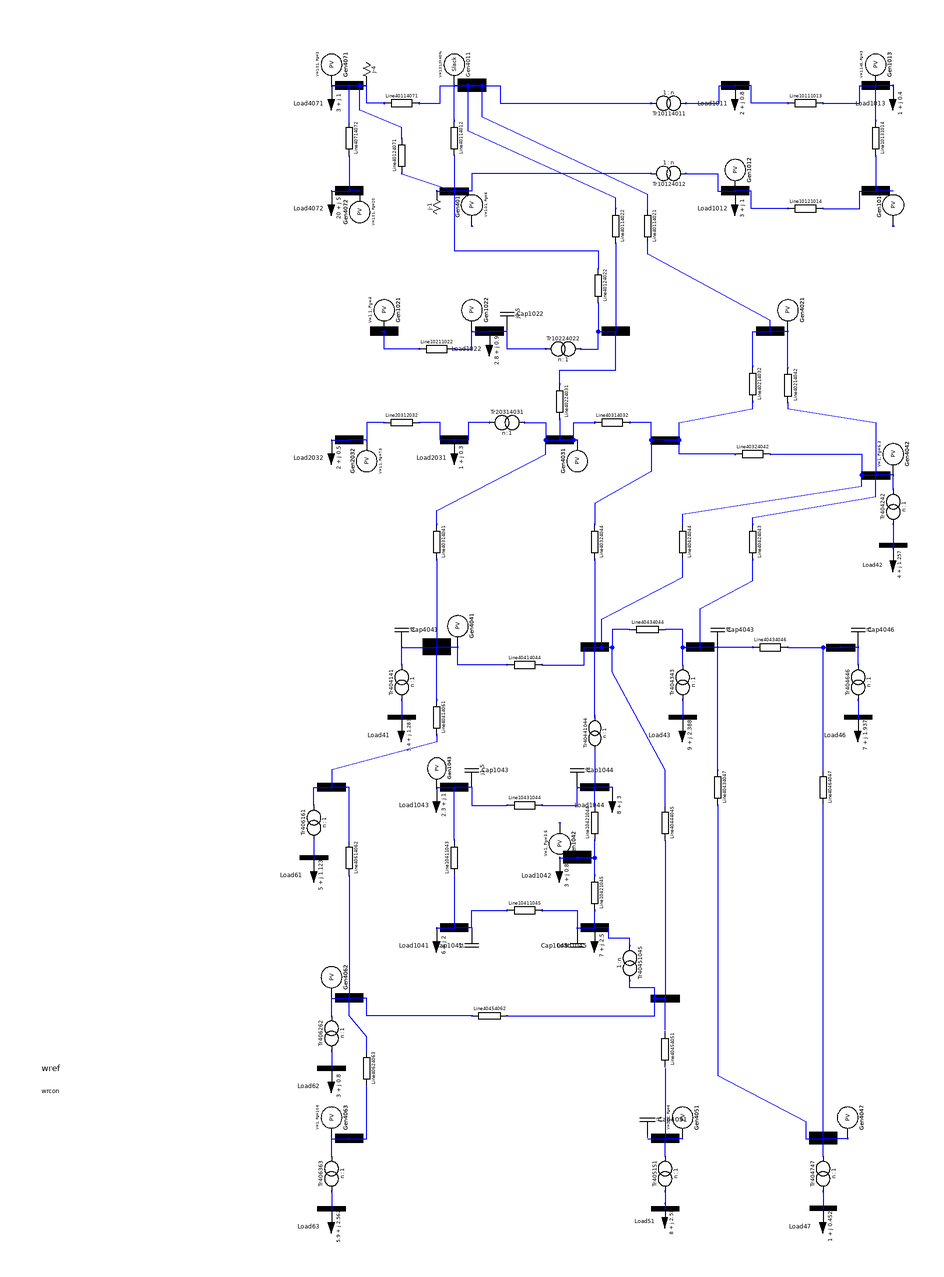

This picture is the connection diagram that the Modelica source below describes through its graphical annotations.

class lf32_028 
        extends ObjectStab.Base.System;
        output Real V1011;
        output Real V1012;
        output Real V1013;
        output Real V1014;
        output Real V1021;
        output Real V1022;
        output Real V1041;
        output Real V1042;
        output Real V1043;
        output Real V1044;
        output Real V1045;
        output Real V2031;
        output Real V2032;
        output Real V4011;
        output Real V4012;
        output Real V4021;
        output Real V4022;
        output Real V4031;
        output Real V4032;
        output Real V4041;
        output Real V4042;
        output Real V4043;
        output Real V4044;
        output Real V4045;
        output Real V4046;
        output Real V4047;
        output Real V4051;
        output Real V4061;
        output Real V4062;
        output Real V4063;
        output Real V4071;
        output Real V4072;
        output Real V41;
        output Real V42;
        output Real V43;
        output Real V46;
        output Real V47;
        output Real V51;
        output Real V61;
        output Real V62;
        output Real V63;
        replaceable ObjectStab.Network.Bus N1011 annotation (extent=[260, 660;
              300, 680], rotation=270);
        replaceable ObjectStab.Network.Bus N1012 annotation (extent=[260, 600;
              300, 620], rotation=270);
        replaceable ObjectStab.Network.Bus N1013 annotation (extent=[340, 660;
              380, 680], rotation=270);
        replaceable ObjectStab.Network.Bus N1014 annotation (extent=[340, 600;
              380, 620], rotation=270);
        replaceable ObjectStab.Network.Bus N1021 annotation (extent=[60, 520;
              100, 540], rotation=270);
        replaceable ObjectStab.Network.Bus N1022 annotation (extent=[120, 520;
              160, 540], rotation=270);
        replaceable ObjectStab.Network.Bus N1041 annotation (extent=[100, 180;
              140, 200], rotation=270);
        replaceable ObjectStab.Network.Bus N1042 annotation (extent=[160, 220;
              220, 240], rotation=270);
        replaceable ObjectStab.Network.Bus N1043 annotation (extent=[100, 260;
              140, 280], rotation=270);
        replaceable ObjectStab.Network.Bus N1044 annotation (extent=[220, 260;
              180, 280], rotation=90);
        replaceable ObjectStab.Network.Bus N1045 annotation (extent=[180, 180;
              220, 200], rotation=270);
        replaceable ObjectStab.Network.Bus N2031 annotation (extent=[100, 458;
              140, 478], rotation=270);
        replaceable ObjectStab.Network.Bus N2032 annotation (extent=[40, 458;
              80, 478], rotation=270);
        replaceable ObjectStab.Network.Bus N4011 annotation (extent=[100, 660;
              160, 680], rotation=270);
        replaceable ObjectStab.Network.Bus N4012 annotation (extent=[140, 600;
              100, 620], rotation=270);
        replaceable ObjectStab.Network.Bus N4021 annotation (extent=[280, 520;
              320, 540], rotation=270);
        replaceable ObjectStab.Network.Bus N4022 annotation (extent=[192, 520;
              232, 540], rotation=270);
        replaceable ObjectStab.Network.Bus N4031 annotation (extent=[160, 458;
              200, 478], rotation=270);
        replaceable ObjectStab.Network.Bus N4032 annotation (extent=[260, 458;
              220, 478], rotation=270);
        replaceable ObjectStab.Network.Bus N4041 annotation (extent=[70, 340;
              150, 360], rotation=270);
        replaceable ObjectStab.Network.Bus N4042 annotation (extent=[380, 438;
              340, 458], rotation=270);
        replaceable ObjectStab.Network.Bus N4043 annotation (extent=[240, 340;
              280, 360], rotation=270);
        replaceable ObjectStab.Network.Bus N4044 annotation (extent=[180, 340;
              220, 360], rotation=270);
        replaceable ObjectStab.Network.Bus N4045 annotation (extent=[260, 140;
              220, 160], rotation=270);
        replaceable ObjectStab.Network.Bus N4046 annotation (extent=[360, 340;
              320, 360], rotation=270);
        replaceable ObjectStab.Network.Bus N4047 annotation (extent=[300, 60;
              360, 80], rotation=270);
        replaceable ObjectStab.Network.Bus N4051 annotation (extent=[220, 60;
              260, 80], rotation=270);
        replaceable ObjectStab.Network.Bus N4061 annotation (extent=[30, 260;
              70, 280], rotation=270);
        replaceable ObjectStab.Network.Bus N4062 annotation (extent=[40, 140;
              80, 160], rotation=270);
        replaceable ObjectStab.Network.Bus N4063 annotation (extent=[40, 60; 80,
                80], rotation=270);
        replaceable ObjectStab.Network.Bus N4071 annotation (extent=[40, 660;
              80, 680], rotation=270);
        replaceable ObjectStab.Network.Bus N4072 annotation (extent=[40, 600;
              80, 620], rotation=270);
        replaceable ObjectStab.Network.Bus N41 annotation (extent=[80, 300; 100,
                320], rotation=270);
        replaceable ObjectStab.Network.Bus N42 annotation (extent=[360, 398;
              380, 418], rotation=270);
        replaceable ObjectStab.Network.Bus N43 annotation (extent=[240, 300;
              260, 320], rotation=270);
        replaceable ObjectStab.Network.Bus N46 annotation (extent=[340, 300;
              360, 320], rotation=270);
        replaceable ObjectStab.Network.Bus N47 annotation (extent=[320.154,
              20.5; 340, 40], rotation=270);
        replaceable ObjectStab.Network.Bus N51 annotation (extent=[230, 20; 250,
                40], rotation=270);
        replaceable ObjectStab.Network.Bus N61 annotation (extent=[30, 220; 50,
                240], rotation=270);
        replaceable ObjectStab.Network.Bus N62 annotation (extent=[40, 100; 60,
                120], rotation=270);
        replaceable ObjectStab.Network.Bus N63 annotation (extent=[40, 20; 60,
              40], rotation=270);
        replaceable Nordic32.Models.SweLoad Load1011(P0=2, Q0=0.8) annotation (
            extent=[270, 650; 290, 670], rotation=270);
        replaceable Nordic32.Models.SweLoad Load1012(P0=3, Q0=1) annotation (
            extent=[270, 590; 290, 610], rotation=270);
        replaceable Nordic32.Models.SweLoad Load1013(P0=1, Q0=0.4) annotation (
            extent=[360, 650; 380, 670], rotation=270);
        replaceable Nordic32.Models.SweLoad Load1022(P0=2.8, Q0=0.95) 
          annotation (extent=[130, 510; 150, 530], rotation=270);
        replaceable Nordic32.Models.SweLoad Load1041(P0=6, Q0=2) annotation (
            extent=[100, 170; 120, 190], rotation=270);
        replaceable Nordic32.Models.SweLoad Load1042(P0=3, Q0=0.8) annotation (
            extent=[170, 209.833; 190, 230], rotation=270);
        replaceable Nordic32.Models.SweLoad Load1043(P0=2.3, Q0=1) annotation (
            extent=[100, 250; 120, 270], rotation=270);
        replaceable Nordic32.Models.SweLoad Load1044(P0=8, Q0=3) annotation (
            extent=[200, 250; 220, 270], rotation=270);
        replaceable Nordic32.Models.SweLoad Load1045(P0=7, Q0=2.5) annotation (
            extent=[190, 170; 210, 190], rotation=270);
        replaceable Nordic32.Models.SweLoad Load2031(P0=1, Q0=0.3) annotation (
            extent=[110, 448; 130, 468], rotation=270);
        replaceable Nordic32.Models.SweLoad Load2032(P0=2, Q0=0.5) annotation (
            extent=[40, 448; 60, 468], rotation=270);
        replaceable Nordic32.Models.SweLoad Load4071(P0=3, Q0=1) annotation (
            extent=[40, 650; 60, 670], rotation=270);
        replaceable Nordic32.Models.SweLoad Load4072(P0=20, Q0=5) annotation (
            extent=[40, 590; 60, 610], rotation=270);
        replaceable Nordic32.Models.SweLoad Load41(P0=5.4, Q0=1.283) 
          annotation (extent=[80, 290; 100, 310], rotation=270);
        replaceable Nordic32.Models.SweLoad Load42(P0=4, Q0=1.257) annotation (
            extent=[360, 388; 380, 406], rotation=270);
        replaceable Nordic32.Models.SweLoad Load43(P0=9, Q0=2.388) annotation (
            extent=[240, 290; 260, 310], rotation=270);
        replaceable Nordic32.Models.SweLoad Load46(P0=7, Q0=1.937) annotation (
            extent=[340, 290; 360, 310], rotation=270);
        replaceable Nordic32.Models.SweLoad Load47(P0=1, Q0=0.452) annotation (
            extent=[320, 10; 340, 30], rotation=270);
        replaceable Nordic32.Models.SweLoad Load51(P0=8, Q0=2.532) annotation (
            extent=[230, 14; 250, 32], rotation=270);
        replaceable Nordic32.Models.SweLoad Load61(P0=5, Q0=1.123) annotation (
            extent=[30, 210; 50, 230], rotation=270);
        replaceable Nordic32.Models.SweLoad Load62(P0=3, Q0=0.8) annotation (
            extent=[40, 90; 60, 110], rotation=270);
        replaceable Nordic32.Models.SweLoad Load63(P0=5.9, Q0=2.562) 
          annotation (extent=[40, 10; 60, 30], rotation=270);
        ObjectStab.Network.ShuntCapacitor Cap1022(G=0, B=0.5) annotation (
            extent=[140, 530; 160, 550], rotation=90);
        ObjectStab.Network.ShuntCapacitor Cap1041(G=0, B=2) annotation (extent=
              [120, 170; 140, 190], rotation=270);
        ObjectStab.Network.ShuntCapacitor Cap1043(G=0, B=1.5) annotation (
            extent=[120, 270; 140, 290], rotation=90);
        ObjectStab.Network.ShuntCapacitor Cap1044(G=0, B=2) annotation (extent=
              [180, 270; 200, 290], rotation=90);
        ObjectStab.Network.ShuntCapacitor Cap1045(G=0, B=2) annotation (extent=
              [180, 170; 200, 190], rotation=270);
        ObjectStab.Network.ShuntReactor Reactor4012(G=0, B=-1) annotation (
            extent=[100, 590; 120, 610], rotation=270);
        ObjectStab.Network.ShuntCapacitor Cap4041(G=0, B=2) annotation (extent=
              [80, 350; 100, 370], rotation=90);
        ObjectStab.Network.ShuntCapacitor Cap4043(G=0, B=2) annotation (extent=
              [260, 350; 280, 370], rotation=90);
        ObjectStab.Network.ShuntCapacitor Cap4046(G=0, B=1) annotation (extent=
              [340, 350; 360, 370], rotation=90);
        ObjectStab.Network.ShuntCapacitor Cap4051(G=0, B=1) annotation (extent=
              [220, 70; 240, 92], rotation=90);
        ObjectStab.Network.ShuntReactor Reactor4071(G=0, B=-4) annotation (
            extent=[60, 670; 80, 690], rotation=90);
        replaceable ObjectStab.Generators.PVNode Gen1012(V0=1.13, Pg0=6.0) 
          annotation (extent=[270, 610; 290, 630], rotation=90);
        replaceable ObjectStab.Generators.PVNode Gen1013(V0=1.145, Pg0=3) 
          annotation (extent=[350, 670; 370, 690], rotation=90);
        replaceable ObjectStab.Generators.PVNode Gen1014(V0=1.16, Pg0=5.5) 
          annotation (extent=[380, 590; 360, 610], rotation=270);
        replaceable ObjectStab.Generators.PVNode Gen1021(V0=1.1, Pg0=4) 
          annotation (extent=[70, 530; 90, 550], rotation=90);
        replaceable ObjectStab.Generators.PVNode Gen1022(V0=1.0630, Pg0=2) 
          annotation (extent=[120, 530; 140, 550], rotation=90);
        replaceable ObjectStab.Generators.PVNode Gen1042(V0=1, Pg0=3.6) 
          annotation (extent=[190, 230; 170, 250], rotation=90);
        replaceable ObjectStab.Generators.PVNode Gen1043(V0=0.9902, Pg0=1.8) 
          annotation (extent=[100, 270; 120, 288], rotation=90);
        replaceable ObjectStab.Generators.PVNode Gen2032(V0=1.1, Pg0=7.5) 
          annotation (extent=[60, 448; 80, 468], rotation=270);
        replaceable ObjectStab.Generators.PVNode Gen4012(V0=1.01, Pg0=6) 
          annotation (extent=[140, 590; 120, 610], rotation=270);
        replaceable ObjectStab.Generators.PVNode Gen4021(V0=1.0083, Pg0=2.5) 
          annotation (extent=[300, 530; 320, 550], rotation=90);
        replaceable ObjectStab.Generators.PVNode Gen4031(V0=1.01, Pg0=3.1) 
          annotation (extent=[180, 448; 200, 468], rotation=270);
        replaceable ObjectStab.Generators.PVNode Gen4041(V0=1, Pg0=0.000010) 
          annotation (extent=[112, 350; 132, 370], rotation=90);
        replaceable ObjectStab.Generators.PVNode Gen4042(V0=1, Pg0=6.3) 
          annotation (extent=[360, 448; 380, 468], rotation=90);
        replaceable ObjectStab.Generators.PVNode Gen4047(V0=1.02, Pg0=10.8) 
          annotation (extent=[334, 70; 354, 90], rotation=90);
        replaceable ObjectStab.Generators.PVNode Gen4051(V0=1.02, Pg0=6) 
          annotation (extent=[240, 70; 260, 90], rotation=90);
        replaceable ObjectStab.Generators.PVNode Gen4062(V0=1.0005, Pg0=5.3) 
          annotation (extent=[40, 150; 60, 170], rotation=90);
        replaceable ObjectStab.Generators.PVNode Gen4063(V0=1, Pg0=10.6) 
          annotation (extent=[40, 70; 60, 90], rotation=90);
        replaceable ObjectStab.Generators.PVNode Gen4071(V0=1.01, Pg0=3) 
          annotation (extent=[40, 670; 60, 690], rotation=90);
        replaceable ObjectStab.Generators.PVNode Gen4072(V0=1.01, Pg0=20) 
          annotation (extent=[56, 590; 76, 610], rotation=270);
        replaceable ObjectStab.Generators.Slack Gen4011(V0=1.01) annotation (
            extent=[110, 670; 130, 690], rotation=90);
        replaceable ObjectStab.Network.Pilink Line10111013(
          R=0.005,
          X=0.035,
          B=0.028000) annotation (extent=[310, 650; 330, 670]);
        replaceable ObjectStab.Network.Pilink Line10121014(
          R=0.007,
          X=0.045,
          B=0.036000) annotation (extent=[310, 590; 330, 610]);
        replaceable ObjectStab.Network.Pilink Line10131014(
          R=0.003500,
          X=0.025,
          B=0.020000) annotation (extent=[350, 630; 370, 650], rotation=270);
        replaceable ObjectStab.Network.Pilink Line10211022(
          R=0.015,
          X=0.100,
          B=0.060000) annotation (extent=[100, 510; 120, 530]);
        replaceable ObjectStab.Network.Pilink Line10411043(
          R=0.005,
          X=0.030,
          B=0.024000) annotation (extent=[110, 220; 130, 240], rotation=90);
        replaceable ObjectStab.Network.Pilink Line10411045(
          R=0.007500,
          X=0.060,
          B=0.050000) annotation (extent=[150, 190; 170, 210]);
        replaceable ObjectStab.Network.Pilink Line10421044(
          R=0.019,
          X=0.140,
          B=0.240000) annotation (extent=[190, 240; 210, 260], rotation=90);
        replaceable ObjectStab.Network.Pilink Line10421045(
          R=0.050,
          X=0.300,
          B=0.060000) annotation (extent=[190, 200; 210, 220], rotation=270);
        replaceable ObjectStab.Network.Pilink Line10431044(
          R=0.005,
          X=0.040,
          B=0.032000) annotation (extent=[150, 250; 170, 270]);
        replaceable ObjectStab.Network.Pilink Line20312032(
          R=0.006,
          X=0.045,
          B=0.030000) annotation (extent=[100, 468; 80, 488]);
        replaceable ObjectStab.Network.Pilink Line40114012(
          R=0.001,
          X=0.008,
          B=0.200000) annotation (extent=[110, 630; 130, 650], rotation=270);
        replaceable ObjectStab.Network.Pilink Line40114021(
          R=0.006,
          X=0.060,
          B=1.800000) annotation (extent=[220, 580; 240, 600], rotation=270);
        replaceable ObjectStab.Network.Pilink Line40114022(
          R=0.004,
          X=0.040,
          B=1.200000) annotation (extent=[202, 580; 222, 600], rotation=270);
        replaceable ObjectStab.Network.Pilink Line40114071(
          R=0.005,
          X=0.045,
          B=1.400000) annotation (extent=[80, 650; 100, 670]);
        replaceable ObjectStab.Network.Pilink Line40124022(
          R=0.004,
          X=0.035,
          B=1.005000) annotation (extent=[192, 546; 212, 566], rotation=270);
        replaceable ObjectStab.Network.Pilink Line40124071(
          R=0.005,
          X=0.050,
          B=1.500000) annotation (extent=[80, 620; 100, 640], rotation=90);
        replaceable ObjectStab.Network.Pilink Line40214032(
          R=0.004,
          X=0.040,
          B=1.200000) annotation (extent=[280, 490; 300, 510], rotation=270);
        replaceable ObjectStab.Network.Pilink Line40214042(
          R=0.010,
          X=0.060,
          B=3.000000) annotation (extent=[300, 488.5; 320, 510], rotation=270);
        replaceable ObjectStab.Network.Pilink Line40224031(
          R=0.002,
          X=0.020,
          B=2.400000) annotation (extent=[170, 480; 190, 500], rotation=270);
        replaceable ObjectStab.Network.Pilink Line40314032(
          R=0.001,
          X=0.010,
          B=0.300000) annotation (extent=[200, 468; 220, 488]);
        replaceable ObjectStab.Network.Pilink Line40314041(
          R=0.003,
          X=0.020,
          B=4.800000) annotation (extent=[100, 400; 120, 420], rotation=270);
        replaceable ObjectStab.Network.Pilink Line40324042(
          R=0.010,
          X=0.040,
          B=2.000000) annotation (extent=[280, 450; 300, 470]);
        replaceable ObjectStab.Network.Pilink Line40324044(
          R=0.006,
          X=0.050,
          B=2.400000) annotation (extent=[190, 400; 210, 420], rotation=270);
        replaceable ObjectStab.Network.Pilink Line40414044(
          R=0.003,
          X=0.030,
          B=0.900000) annotation (extent=[150, 330; 170, 350]);
        replaceable ObjectStab.Network.Pilink Line40414061(
          R=0.006,
          X=0.045,
          B=1.300000) annotation (extent=[100, 300; 120, 320], rotation=270);
        replaceable ObjectStab.Network.Pilink Line40424043(
          R=0.002,
          X=0.015,
          B=0.500000) annotation (extent=[280, 400; 300, 420], rotation=270);
        replaceable ObjectStab.Network.Pilink Line40424044(
          R=0.002,
          X=0.020,
          B=0.600000) annotation (extent=[240, 400; 260, 420], rotation=270);
        replaceable ObjectStab.Network.Pilink Line40434044(
          R=0.001,
          X=0.010,
          B=0.300000) annotation (extent=[240, 350; 220, 370]);
        replaceable ObjectStab.Network.Pilink Line40434046(
          R=0.001,
          X=0.010,
          B=0.300000) annotation (extent=[290, 340; 310, 360]);
        replaceable ObjectStab.Network.Pilink Line40434047(
          R=0.002,
          X=0.020,
          B=0.600000) annotation (extent=[260, 260; 280, 280], rotation=270);
        replaceable ObjectStab.Network.Pilink Line40444045(
          R=0.001,
          X=0.010,
          B=1.200000) annotation (extent=[230, 240; 250, 260], rotation=270);
        replaceable ObjectStab.Network.Pilink Line40454051(
          R=0.002,
          X=0.020,
          B=2.400000) annotation (extent=[230, 110; 250, 132], rotation=270);
        replaceable ObjectStab.Network.Pilink Line40454062(
          R=0.011,
          X=0.080,
          B=2.400000) annotation (extent=[150, 130; 130, 150]);
        replaceable ObjectStab.Network.Pilink Line40464047(
          R=0.001,
          X=0.015,
          B=0.500000) annotation (extent=[320, 260; 340, 280], rotation=270);
        replaceable ObjectStab.Network.Pilink Line40614062(
          R=0.002,
          X=0.020,
          B=0.600000) annotation (extent=[50, 220; 70, 240], rotation=270);
        replaceable ObjectStab.Network.Pilink Line40624063(
          R=0.001500,
          X=0.015,
          B=1.800000) annotation (extent=[60, 100; 80, 120], rotation=270);
        replaceable ObjectStab.Network.Pilink Line40714072(
          R=0.001500,
          X=0.015,
          B=6.000000) annotation (extent=[50, 630; 70, 650], rotation=270);
        replaceable ObjectStab.Network.FixTransformer Tr10114011(
          R=0.000,
          X=0.010034,
          n=1.119946) annotation (extent=[232, 650; 252, 670]);
        replaceable ObjectStab.Network.FixTransformer Tr10124012(
          R=0.000,
          X=0.010034,
          n=1.119946) annotation (extent=[232, 610; 252, 630]);
        replaceable ObjectStab.Network.FixTransformer Tr10224022(
          R=0.000,
          X=0.013738,
          n=1.069976) annotation (extent=[172, 510; 192, 530], rotation=180);
        replaceable ObjectStab.Network.FixTransformer Tr20314031(
          R=0.000,
          X=0.013229,
          n=1.049979) annotation (extent=[140, 468; 160, 488], rotation=180);
        replaceable ObjectStab.Network.FixTransformer Tr40441044(
          R=0.000,
          X=0.005000,
          n=1.0) annotation (extent=[190, 292; 210, 310], rotation=270);
        replaceable ObjectStab.Network.FixTransformer Tr40451045(
          R=0.000,
          X=0.005000,
          n=1.0) annotation (extent=[210, 160; 230, 180], rotation=90);
        replaceable ObjectStab.Network.FixTransformer Tr404141(
          R=0.000,
          X=0.01,
          n=1.01) annotation (extent=[80, 320; 100, 340], rotation=270);
        replaceable ObjectStab.Network.FixTransformer Tr404242(
          R=0.000,
          X=0.013,
          n=1.02) annotation (extent=[360, 420; 380, 440], rotation=270);
        replaceable ObjectStab.Network.FixTransformer Tr404343(
          R=0.000,
          X=0.007,
          n=1.03) annotation (extent=[240, 320; 260, 340], rotation=270);
        replaceable ObjectStab.Network.FixTransformer Tr404646(
          R=0.000,
          X=0.01,
          n=1.03) annotation (extent=[340, 320; 360, 340], rotation=270);
        replaceable ObjectStab.Network.FixTransformer Tr404747(
          R=0.000,
          X=0.040000,
          n=1.00) annotation (extent=[320, 40; 340, 60], rotation=270);
        replaceable ObjectStab.Network.FixTransformer Tr405151(
          R=0.000,
          X=0.0070,
          n=1.00) annotation (extent=[230, 40; 250, 60], rotation=270);
        replaceable ObjectStab.Network.FixTransformer Tr406161(
          R=0.000,
          X=0.013,
          n=1.04) annotation (extent=[30, 240; 50, 260], rotation=270);
        replaceable ObjectStab.Network.FixTransformer Tr406262(
          R=0.000,
          X=0.02,
          n=1.02) annotation (extent=[40, 120; 60, 140], rotation=270);
        replaceable ObjectStab.Network.FixTransformer Tr406363(
          R=0.000,
          X=0.01,
          n=1.03) annotation (extent=[40, 40; 60, 60], rotation=270);
      equation 
        connect(Load1011.T, N1011.T) annotation (points=[280, 670; 280, 670]);
        connect(Load1012.T, N1012.T) annotation (points=[280, 610; 280, 610]);
        connect(Load1022.T, N1022.T) annotation (points=[140, 530; 140, 530]);
        connect(Load1041.T, N1041.T) annotation (points=[110, 190; 120, 190]);
        connect(Load1042.T, N1042.T) annotation (points=[180, 230; 190, 230]);
        connect(Load1043.T, N1043.T) annotation (points=[110, 270; 120, 270]);
        connect(Load1044.T, N1044.T) annotation (points=[210, 270; 200, 270]);
        connect(Load1045.T, N1045.T) annotation (points=[200, 190; 200, 190]);
        connect(Load2031.T, N2031.T) annotation (points=[120, 468; 120, 468]);
        connect(Load2032.T, N2032.T) annotation (points=[50, 468; 60, 468]);
        connect(Load4071.T, N4071.T) annotation (points=[50, 670; 60, 670]);
        connect(Load4072.T, N4072.T) annotation (points=[50, 610; 60, 610]);
        connect(Load41.T, N41.T) annotation (points=[90, 310; 90, 310]);
        connect(Load42.T, N42.T) annotation (points=[370, 406; 370, 408]);
        connect(Load43.T, N43.T) annotation (points=[250, 310; 250, 310]);
        connect(Load46.T, N46.T) annotation (points=[350, 310; 350, 310]);
        connect(Load47.T, N47.T) annotation (points=[330, 30; 330.077, 30.25]);
        connect(Load51.T, N51.T) annotation (points=[240, 32; 240, 30]);
        connect(Load61.T, N61.T) annotation (points=[40, 230; 40, 230]);
        connect(Load62.T, N62.T) annotation (points=[50, 110; 50, 110]);
        connect(Load63.T, N63.T) annotation (points=[50, 30; 50, 30]);
        connect(Cap1022.T, N1022.T) annotation (points=[150, 530; 140, 530]);
        connect(Cap1041.T, N1041.T) annotation (points=[130, 190; 120, 190]);
        connect(Cap1043.T, N1043.T) annotation (points=[130, 270; 120, 270]);
        connect(Cap1044.T, N1044.T) annotation (points=[190, 270; 200, 270]);
        connect(Cap1045.T, N1045.T) annotation (points=[190, 190; 200, 190]);
        connect(Reactor4012.T, N4012.T) annotation (points=[110, 610; 120, 610]);
        connect(Cap4041.T, N4041.T) annotation (points=[90, 350; 110, 350]);
        connect(Cap4043.T, N4043.T) annotation (points=[270, 350; 260, 350]);
        connect(Cap4046.T, N4046.T) annotation (points=[350, 350; 340, 350]);
        connect(Cap4051.T, N4051.T) annotation (points=[230, 70; 240, 70]);
        connect(Gen1012.T, N1012.T) annotation (points=[280, 610; 280, 610]);
        connect(Gen1013.T, N1013.T) annotation (points=[360, 670; 360, 670]);
        connect(Gen1014.T, N1014.T) annotation (points=[370, 610; 360, 610]);
        connect(Gen1021.T, N1021.T) annotation (points=[80, 530; 80, 530]);
        connect(Gen1022.T, N1022.T) annotation (points=[130, 530; 140, 530]);
        connect(Gen1042.T, N1042.T) annotation (points=[180, 230; 190, 230]);
        connect(Gen1043.T, N1043.T) annotation (points=[110, 270; 120, 270]);
        connect(Gen4012.T, N4012.T) annotation (points=[130, 610; 120, 610]);
        connect(Gen4021.T, N4021.T) annotation (points=[310, 530; 300, 530]);
        connect(Gen4031.T, N4031.T) annotation (points=[190, 468; 180, 468]);
        connect(Gen4041.T, N4041.T) annotation (points=[122, 350; 110, 350]);
        connect(Gen4042.T, N4042.T) annotation (points=[370, 448; 360, 448]);
        connect(Gen4047.T, N4047.T) annotation (points=[344, 70; 330, 70]);
        connect(Gen4051.T, N4051.T) annotation (points=[250, 70; 240, 70]);
        connect(Gen4063.T, N4063.T) annotation (points=[50, 70; 60, 70]);
        connect(Gen4011.T, N4011.T) annotation (points=[120, 670; 130, 670]);
        connect(Line10111013.T1, N1011.T) annotation (points=[310, 660; 289,
              660; 289, 670; 280, 670]);
        connect(Line10111013.T2, N1013.T) annotation (points=[330, 660; 351,
              660; 351, 670; 360, 670]);
        connect(Line10121014.T1, N1012.T) annotation (points=[310, 600; 289,
              600; 289, 610; 280, 610]);
        connect(Line10121014.T2, N1014.T) annotation (points=[330, 600; 351,
              600; 351, 610; 360, 610]);
        connect(Line10131014.T1, N1013.T) annotation (points=[360, 650; 360,
              670]);
        connect(Line10131014.T2, N1014.T) annotation (points=[360, 630; 360,
              610]);
        connect(Line10411043.T1, N1041.T) annotation (points=[120, 220; 120,
              190]);
        connect(Line10411043.T2, N1043.T) annotation (points=[120, 240; 120,
              270]);
        connect(Line10421044.T2, N1044.T) annotation (points=[200, 260; 200,
              270]);
        connect(Line40114012.T2, N4012.T) annotation (points=[120, 630; 120,
              610]);
        connect(Line40114022.T2, N4022.T) annotation (points=[212, 580; 212,
              530]);
        connect(Line40124071.T1, N4012.T) annotation (points=[90, 620; 120, 610]);
        connect(Line40224031.T2, N4031.T) annotation (points=[180, 480; 180,
              468]);
        connect(Line40314041.T2, N4041.T) annotation (points=[110, 400; 110,
              350]);
        connect(Line40324044.T2, N4044.T) annotation (points=[200, 400; 200,
              350]);
        connect(Line40414061.T1, N4041.T) annotation (points=[110, 320; 110,
              350]);
        connect(Line40434046.T1, N4043.T) annotation (points=[290, 350; 260,
              350]);
        connect(Line40434046.T2, N4046.T) annotation (points=[310, 350; 340,
              350]);
        connect(Line40444045.T2, N4045.T) annotation (points=[240, 240; 240,
              150]);
        connect(Line40454051.T1, N4045.T) annotation (points=[240, 132; 240,
              150]);
        connect(Line40454051.T2, N4051.T) annotation (points=[240, 110; 240, 70]);
        connect(Line40614062.T2, N4062.T) annotation (points=[60, 220; 60, 150]);
        connect(Line40714072.T1, N4071.T) annotation (points=[60, 650; 60, 670]);
        connect(Line40714072.T2, N4072.T) annotation (points=[60, 630; 60, 610]);
        connect(Tr10114011.T2, N1011.T) annotation (points=[252, 660; 271, 660;
                271, 670; 280, 670]);
        connect(Tr10124012.T2, N1012.T) annotation (points=[252, 620; 270, 620;
                270, 610; 280, 610]);
        connect(Tr10124012.T1, N4012.T) annotation (points=[232, 620; 130, 620;
                130, 610; 120, 610]);
        connect(Tr10224022.T2, N1022.T) annotation (points=[172, 520; 150, 520;
                150, 530; 140, 530]);
        connect(Tr10224022.T1, N4022.T) annotation (points=[192, 520; 202, 520;
                202, 530; 212, 530]);
        connect(Tr40441044.T1, N4044.T) annotation (points=[200, 310; 200, 350]);
        connect(Tr40441044.T2, N1044.T) annotation (points=[200, 292; 200, 270]);
        connect(Tr404141.T2, N41.T) annotation (points=[90, 320; 90, 310]);
        connect(Tr404242.T2, N42.T) annotation (points=[370, 420; 370, 408]);
        connect(Tr404343.T2, N43.T) annotation (points=[250, 320; 250, 310]);
        connect(Tr404646.T2, N46.T) annotation (points=[350, 320; 350, 310]);
        connect(Tr404747.T1, N4047.T) annotation (points=[330, 60; 330, 70]);
        connect(Tr404747.T2, N47.T) annotation (points=[330, 40; 330.077, 30.25]);
        connect(Tr405151.T1, N4051.T) annotation (points=[240, 60; 240, 70]);
        connect(Tr405151.T2, N51.T) annotation (points=[240, 40; 240, 30]);
        connect(Tr406161.T2, N61.T) annotation (points=[40, 240; 40, 230]);
        connect(Tr406262.T2, N62.T) annotation (points=[50, 120; 50, 110]);
        connect(Tr406363.T2, N63.T) annotation (points=[50, 40; 50, 30]);
        annotation (
          Coordsys(
            extent=[0, 0; 400, 700],
            grid=[2, 2],
            component=[20, 20]),
          Window(
            x=0,
            y=0,
            width=0.42,
            height=0.97),
          Diagram);
        connect(Load1013.T, N1013.T) annotation (points=[370, 670; 370, 670;
              360, 670]);
        connect(Line40114071.T2, N4011.T) annotation (points=[100, 660; 112,
              660; 112, 670; 130, 670]);
        connect(Line40114071.T1, N4071.T) annotation (points=[80, 660; 70, 660;
                70, 670; 60, 670]);
        connect(N4071.T, Gen4071.T) annotation (points=[60, 670; 50, 670]);
        connect(N4071.T, Reactor4071.T) annotation (points=[60, 670; 70, 670]);
        connect(Line40124071.T2, N4071.T) annotation (points=[90, 640; 90, 646;
                66, 656; 66, 656; 66, 670; 58, 670; 60, 670]);
        connect(Gen4072.T, N4072.T) annotation (points=[66, 610; 60, 610]);
        connect(Line10211022.T1, Gen1021.T) annotation (points=[100, 520; 80,
              520; 80, 530; 78, 530; 80, 530]);
        connect(Line10211022.T2, Gen1022.T) annotation (points=[120, 520; 130,
              520; 130, 530]);
        connect(Gen2032.T, N2032.T) annotation (points=[70, 468; 70, 468; 60,
              468]);
        connect(Line20312032.T2, Gen2032.T) annotation (points=[80, 478; 70,
              478; 70, 468]);
        connect(Load2031.T, Line20312032.T1) annotation (points=[120, 468; 112,
                468; 112, 478; 100, 478]);
        connect(Tr20314031.T2, Load2031.T) annotation (points=[140, 478; 128,
              478; 128, 468; 120, 468]);
        connect(Tr20314031.T1, N4031.T) annotation (points=[160, 478; 172, 478;
                172, 468; 180, 468]);
        connect(N4031.T, Line40314032.T1) annotation (points=[180, 468; 188,
              468; 188, 478; 200, 478]);
        connect(N4032.T, Line40314032.T2) annotation (points=[240, 468; 232,
              468; 232, 478; 220, 478]);
        connect(Tr404242.T1, Gen4042.T) annotation (points=[370, 440; 370, 448]);
        connect(Line40224031.T1, N4022.T) annotation (points=[180, 500; 180,
              508; 212, 508; 212, 530]);
        connect(Line40324042.T1, N4032.T) annotation (points=[280, 460; 248,
              460; 248, 468; 240, 468]);
        connect(Line40324042.T2, N4042.T) annotation (points=[300, 460; 352,
              460; 352, 448; 360, 448]);
        connect(N4021.T, Line40114021.T2) annotation (points=[300, 530; 300,
              536; 300, 536; 230, 574; 230, 580]);
        connect(Tr406363.T1, Gen4063.T) annotation (points=[50, 60; 50, 70]);
        connect(Tr406262.T1, Gen4062.T) annotation (points=[50, 140; 50, 150]);
        connect(Gen4062.T, N4062.T) annotation (points=[50, 150; 60, 150]);
        connect(Line40114022.T1, Gen4011.T) annotation (points=[212, 600; 212,
              606; 128, 644; 128, 670; 120, 670]);
        connect(Line40114021.T1, Gen4011.T) annotation (points=[230, 600; 230,
              608; 136, 652; 136, 670; 128, 670; 120, 670]);
        connect(Cap1043.T, Line10431044.T1) annotation (points=[130, 270; 130,
              260; 150, 260]);
        connect(Line10431044.T2, Cap1044.T) annotation (points=[170, 260; 190,
              260; 190, 270]);
        connect(Cap1041.T, Line10411045.T1) annotation (points=[130, 190; 130,
              200; 150, 200]);
        connect(Line10411045.T2, N1045.T) annotation (points=[170, 200; 190,
              200; 190, 190; 200, 190]);
        connect(N1045.T, Line10421045.T2) annotation (points=[200, 190; 200,
              200]);
        connect(Line40464047.T1, N4046.T) annotation (points=[330, 280; 330,
              350; 340, 350]);
        connect(Line40444045.T1, N4044.T) annotation (points=[240, 260; 240,
              280; 210, 336; 210, 350; 200, 350]);
        connect(Tr404343.T1, N4043.T) annotation (points=[250, 340; 250, 350;
              260, 350]);
        connect(N4043.T, Line40424043.T2) annotation (points=[260, 350; 260,
              372; 290, 388; 290, 390; 290, 400]);
        connect(N4043.T, Line40434044.T1) annotation (points=[260, 350; 250,
              350; 250, 360; 240, 360]);
        connect(Line40434044.T2, N4044.T) annotation (points=[220, 360; 210,
              360; 210, 350; 200, 350]);
        connect(N4044.T, Line40424044.T2) annotation (points=[200, 350; 204,
              350; 204, 366; 250, 390; 250, 400]);
        connect(N4045.T, Tr40451045.T1) annotation (points=[240, 150; 234, 150;
                234, 156; 220, 156; 220, 160]);
        connect(Tr40451045.T2, Load1045.T) annotation (points=[220, 180; 220,
              184; 208, 184; 208, 190; 200, 190]);
        connect(Line40454062.T1, N4045.T) annotation (points=[150, 140; 234,
              140; 234, 150; 238, 150; 240, 150]);
        connect(Line40454062.T2, N4062.T) annotation (points=[130, 140; 70, 140;
                70, 150; 60, 150]);
        connect(Line40624063.T1, N4062.T) annotation (points=[70, 120; 70, 128;
                60, 140; 60, 150]);
        connect(N4063.T, Line40624063.T2) annotation (points=[60, 70; 70, 70;
              70, 100]);
        connect(N4047.T, Line40464047.T2) annotation (points=[330, 70; 330, 260]);
        connect(Line40434047.T1, Cap4043.T) annotation (points=[270, 280; 270,
              350]);
        connect(Line40434047.T2, N4047.T) annotation (points=[270, 260; 270,
              106; 320, 80; 320, 70; 330, 70]);
        connect(N1042.T, Line10421044.T1) annotation (points=[190, 230; 200,
              230; 200, 240]);
        connect(Line10421045.T1, N1042.T) annotation (points=[200, 220; 200,
              230; 190, 230]);
        connect(Tr404646.T1, Cap4046.T) annotation (points=[350, 340; 350, 350]);
        connect(Line40614062.T1, N4061.T) annotation (points=[60, 240; 60, 270;
                50, 270]);
        connect(Tr406161.T1, N4061.T) annotation (points=[40, 260; 40, 270; 50,
                270]);
        connect(Line40114012.T1, Gen4011.T) annotation (points=[120, 650; 120,
              670]);
        connect(Gen4011.T, Tr10114011.T1) annotation (points=[120, 670; 146,
              670; 146, 660; 232, 660]);
        connect(N4032.T, Line40214032.T2) annotation (points=[240, 468; 248,
              468; 248, 478; 290, 486; 290, 490]);
        connect(Line40424043.T1, N4042.T) annotation (points=[290, 420; 290,
              424; 360, 436; 360, 448; 360, 448]);
        connect(Line40424044.T1, N4042.T) annotation (points=[250, 420; 250,
              426; 352, 442; 352, 448; 360, 448]);
        connect(Line40124022.T2, N4022.T) annotation (points=[202, 546; 202,
              530; 212, 530]);
        connect(N4012.T, Line40124022.T1) annotation (points=[120, 610; 120,
              576; 202, 576; 202, 566]);
        connect(Line40414044.T2, N4044.T) annotation (points=[170, 340; 194,
              340; 194, 350; 200, 350]);
        connect(Line40414044.T1, Gen4041.T) annotation (points=[150, 340; 122,
              340; 122, 350]);
        connect(Line40414061.T2, N4061.T) annotation (points=[110, 300; 110,
              296; 50, 280; 50, 270]);
        connect(Line40314041.T1, N4031.T) annotation (points=[110, 420; 110,
              428; 172, 460; 172, 468; 180, 468]);
        connect(Tr404141.T1, Cap4041.T) annotation (points=[90, 340; 90, 350]);
        connect(Line40214042.T1, Gen4021.T) annotation (points=[310, 510; 310,
              530]);
        connect(Line40214032.T1, N4021.T) annotation (points=[290, 510; 290,
              530; 300, 530]);
        connect(Line40214042.T2, N4042.T) annotation (points=[310, 488.5; 310,
              486; 360, 478; 360, 448]);
        connect(N4032.T, Line40324044.T1) annotation (points=[240, 468; 232,
              468; 232, 450; 200, 432; 200, 420]);
        N1011.V = V1011;
        N1012.V = V1012;
        N1013.V = V1013;
        N1014.V = V1014;
        N1021.V = V1021;
        N1022.V = V1022;
        N1041.V = V1041;
        N1042.V = V1042;
        N1043.V = V1043;
        N1044.V = V1044;
        N1045.V = V1045;
        N2031.V = V2031;
        N2032.V = V2032;
        N4011.V = V4011;
        N4012.V = V4012;
        N4021.V = V4021;
        N4022.V = V4022;
        N4031.V = V4031;
        N4032.V = V4032;
        N4041.V = V4041;
        N4042.V = V4042;
        N4043.V = V4043;
        N4044.V = V4044;
        N4045.V = V4045;
        N4046.V = V4046;
        N4047.V = V4047;
        N4051.V = V4051;
        N4061.V = V4061;
        N4062.V = V4062;
        N4063.V = V4063;
        N4071.V = V4071;
        N4072.V = V4072;
        N41.V = V41;
        N42.V = V42;
        N43.V = V43;
        N46.V = V46;
        N47.V = V47;
        N51.V = V51;
        N61.V = V61;
        N62.V = V62;
        N63.V = V63;
      end lf32_028;